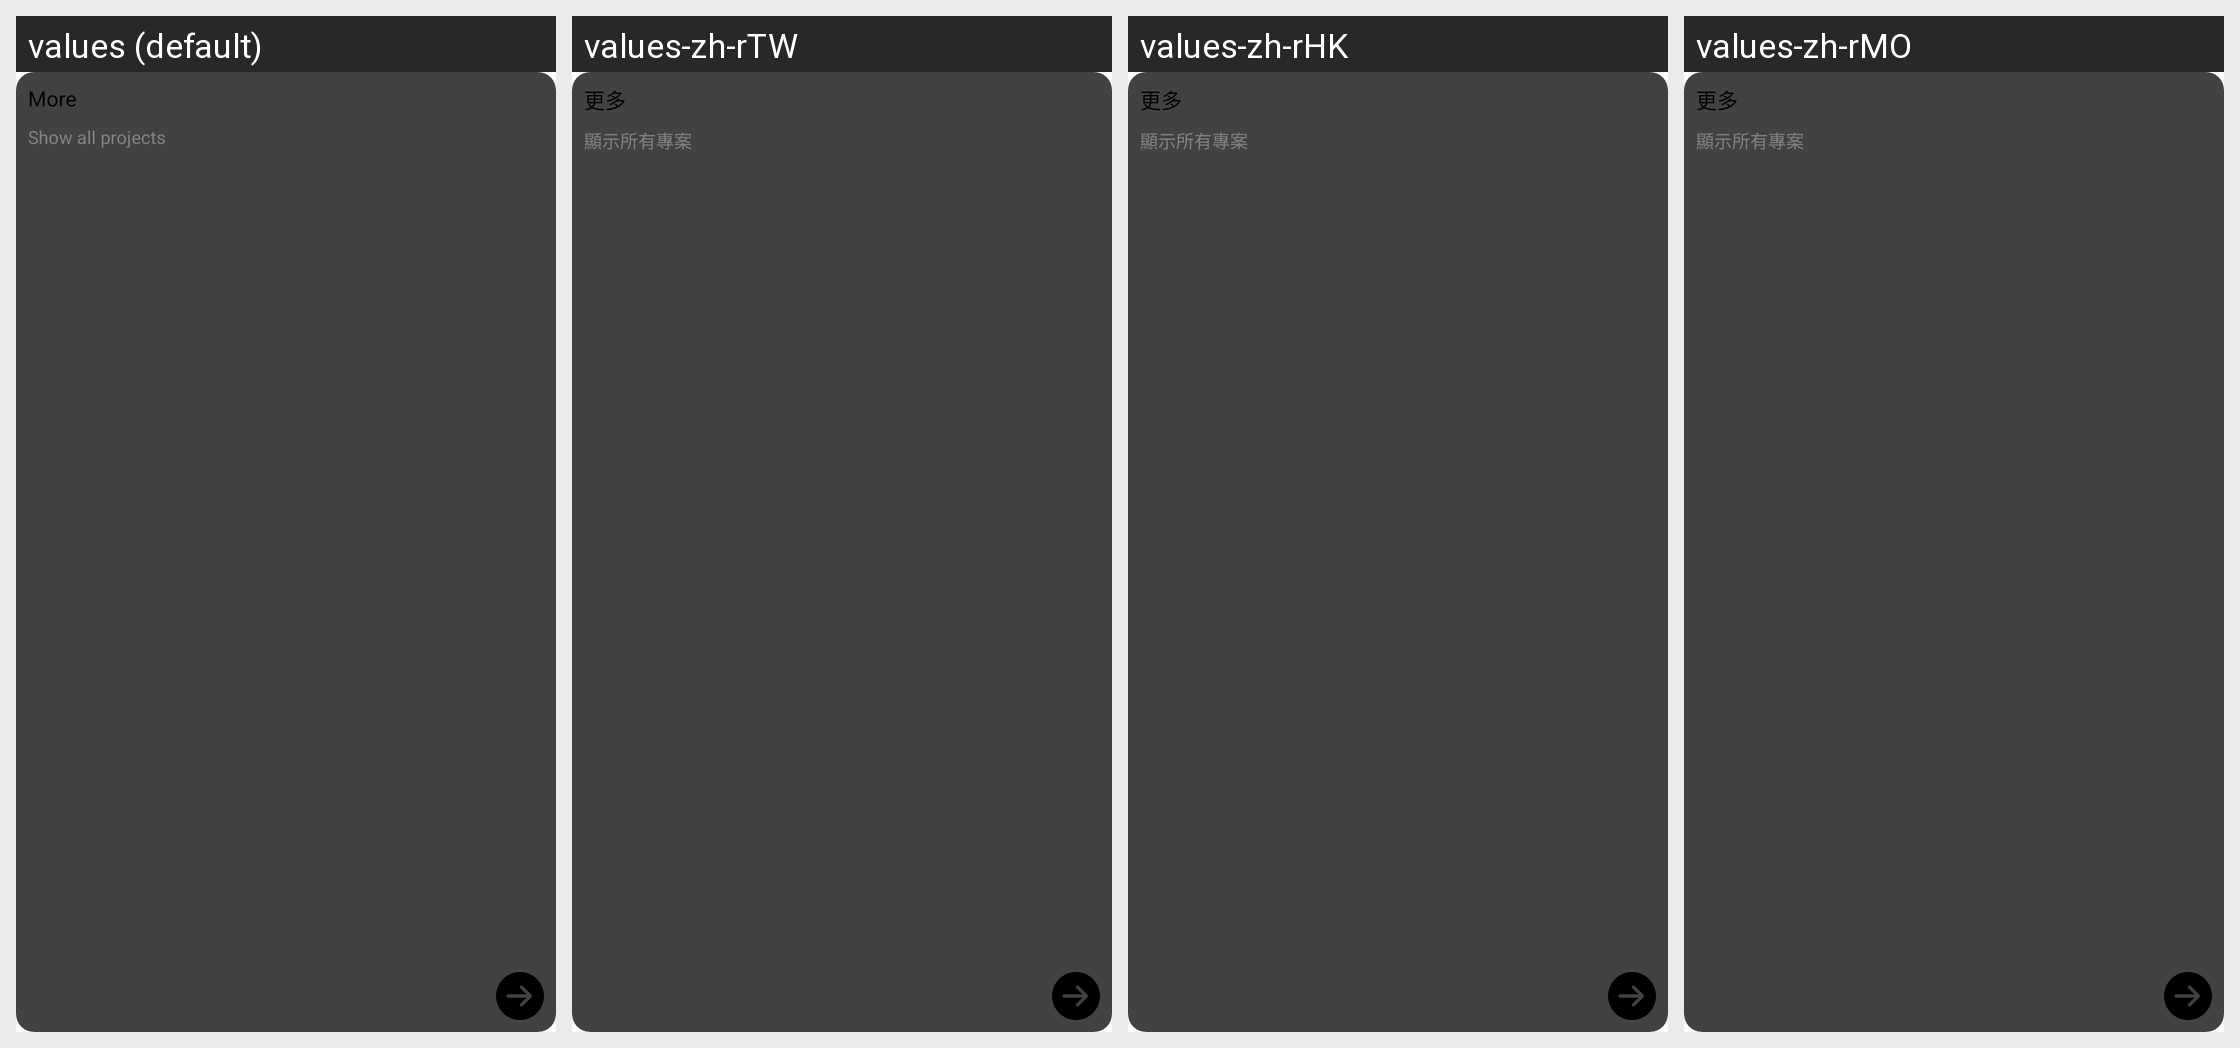

For this localized Android screen grid, give each drawn string resource with its value in every locale shown.
Android screen res/layout/view_feed_list_blog_more.xml rendered under 4 locales, left to right: values (default), values-zh-rTW, values-zh-rHK, values-zh-rMO. Device: Nexus 5 (rendered at 1080×1920; each locale shown at half size, 540×960, under a caption strip naming it); theme Theme.Planner5D.
Other locales in the repository, not shown: values-af, values-am, values-ar, values-as, values-az, values-az-rAZ, values-be, values-bg, values-bn, values-bs, values-ca, values-cs, values-da, values-de, values-de-rFO, values-el, values-en-rAU, values-en-rCA, values-en-rGB, values-en-rXC, values-es, values-es-rUS, values-et, values-eu, values-fa, values-fa-rIR, values-fi, values-fr, values-fr-rCA, values-gl, values-gu, values-hi, values-hr, values-hu, values-hy, values-id, values-in, values-is, values-it, values-iw, values-ja, values-ka, values-kk, values-km, values-kn, values-ko, values-ky, values-lo, values-lt, values-lv, values-mk, values-ml, values-mn, values-mr, values-ms, values-my, values-nb, values-ne, values-nl, values-or, values-pa, values-pl, values-pt, values-pt-rBR, values-pt-rPT, values-ro, values-ru, values-si, values-sk, values-sl, values-sq, values-sr, values-sv, values-sw, values-ta, values-te, values-th, values-tl, values-tr, values-uk, values-ur, values-uz, values-vi, values-zh-rCN, values-zu.
Strings drawn on this screen, with the default value and each locale's value (text and hints the layout hard-codes, and strings that could not be matched under every locale, appear in the picture but are not listed):

home_feed_button_more
  values: More
  values-zh-rTW: 更多
  values-zh-rHK: 更多
  values-zh-rMO: 更多

show_all_projects
  values: Show all projects
  values-zh-rTW: 顯示所有專案
  values-zh-rHK: 顯示所有專案
  values-zh-rMO: 顯示所有專案
